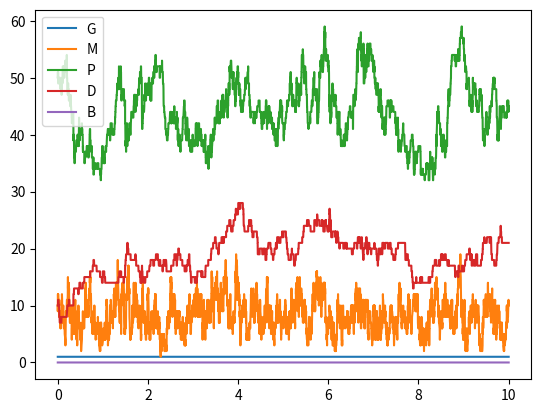
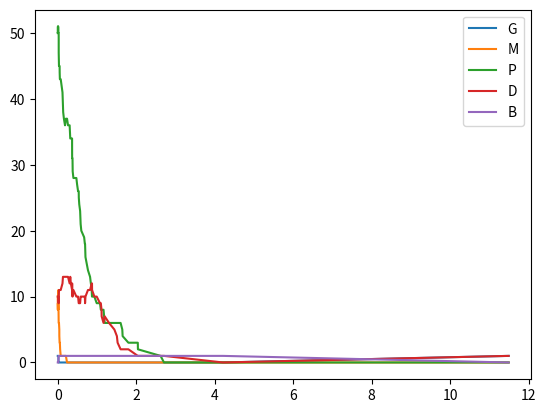

Write Python code to recreate these figures, in order.
import matplotlib.pyplot as plt
import numpy as np


displacements = []
t_max = 10


def get_intensities(X, k):
    # species G, M, P, D, B
    lambda_0 = k[0] * X[0]  # G -> G + M
    lambda_1 = k[1] * X[1]  # M -> M + P
    lambda_2 = k[2] * X[1]  # M -> {}
    lambda_3 = k[3] * X[2]  # P -> {}
    lambda_4 = k[4] * X[2] * (X[2] - 1)  # 2P -> D
    lambda_5 = k[5] * X[3]  # D -> {}
    lambda_6 = k[6] * X[0] * X[3]  # G + D -> B
    lambda_7 = k[7] * X[4]  # B -> G + D
    return [lambda_0, lambda_1, lambda_2, lambda_3, lambda_4, lambda_5, lambda_6, lambda_7]


def get_l_star(intensities):
    u = np.random.uniform(0, sum(intensities))
    running_total = 0
    for i, intensity in enumerate(intensities):
        running_total += intensity
        if u < running_total:
            return i


def gillespie(X_0, k):
    X = np.array(X_0)
    t = 0

    x_axis = []
    y_axis = [0]
    for value in X:
        x_axis.append([value])

    while t < t_max:
        intensities = get_intensities(X, k)
        r = np.random.exponential(1 / sum(intensities))
        t += r
        l_star = get_l_star(intensities)
        X += displacements[l_star]

        y_axis.append(t)
        for i, value in enumerate(X):
            x_axis[i].append(value)

    print(t, X)
    plt.plot(y_axis, x_axis[0], label='G')
    plt.plot(y_axis, x_axis[1], label='M')
    plt.plot(y_axis, x_axis[2], label='P')
    plt.plot(y_axis, x_axis[3], label='D')
    plt.plot(y_axis, x_axis[4], label='B')
    plt.legend()
    plt.show()


def compute_displacements():
    # species G, M, P, D, B
    displacements.append([0, 1, 0, 0, 0])  # G -> G + M
    displacements.append([0, 0, 1, 0, 0])  # M -> M + P
    displacements.append([0, -1, 0, 0, 0])  # M -> {}
    displacements.append([0, 0, -1, 0, 0])  # P -> {}
    displacements.append([0, 0, -2, 1, 0])  # 2P -> D
    displacements.append([0, 0, 0, -1, 0])  # D -> {}
    displacements.append([-1, 0, 0, -1, 1])  # G + D -> B
    displacements.append([1, 0, 0, 1, -1])  # B -> G + D


def main():
    compute_displacements()

    gillespie(X_0=[1, 10, 50, 10, 0], k=[200, 10, 25, 1, 0.01, 1, 0, 0])
    gillespie(X_0=[1, 10, 50, 10, 0], k=[200, 10, 25, 1, 0.01, 1, 2, 0.1])


if __name__ == '__main__':
    main()
